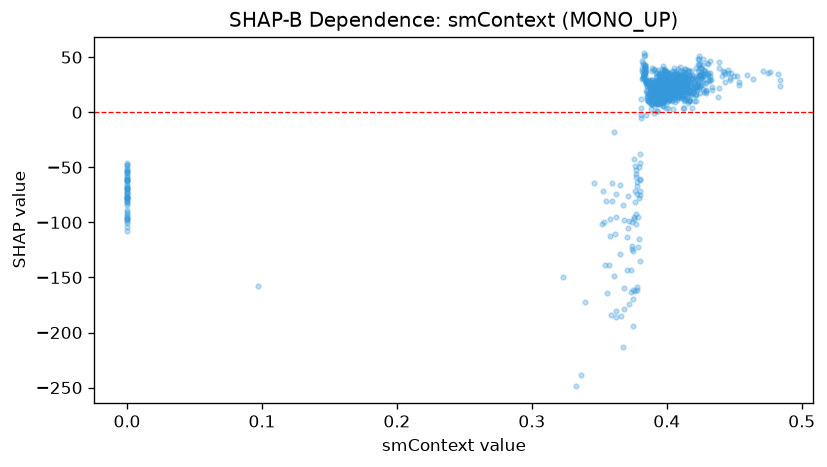

The file beside this chart, header and first rows:
feature_value, shap_value
0.0972, -158.1
0.3522, -101.9
0.3536, -99.47
0.3964, 12.63
0.4166, 22.64
0.3542, -138.3
0.4456, 35.71
0.4592, 33.81
0.4206, 24.81
0.3976, 15.94
0.375, -161.1
0.4242, 34.19
0.4838, 23.37
0.4714, 37.7
0.4826, 35.15
0.4842, 29.54
0.4638, 29.9
0.4752, 35.52
0.4764, 36.97
0.443, 34.98
0.4426, 36.95
0.4268, 34.15
0.4524, 33.01
0.4086, 30.72
0.419, 34.04
0.377, -52.17
0.3918, 16.89
0.4128, 21.27
0.4012, 18.67
0.4094, 18.7
0.4534, 27.83
0.4384, 39.98
0.4432, 27
0.4384, 22.08
0.4254, 30.59
0.4326, 29.42
0.441, 33.19
0.45, 32.72
0.447, 31.01
0.4538, 24.55
0.447, 29.48
0.0, -48.09
0.442, 37.79
0.4474, 35.95
0.4288, 20.29
0.4298, 34.58
0.4262, 42.74
0.406, 16.94
0.397, 10.03
0.3968, 22.85
0.4084, 25.78
0.401, 33.4
0.3922, 20.42
0.391, 8.826
0.4092, 25.9
0.3932, 7.704
0.4038, 23.4
0.3832, 34.72
0.3966, 25.92
0.407, 36.26
... 856 more rows
